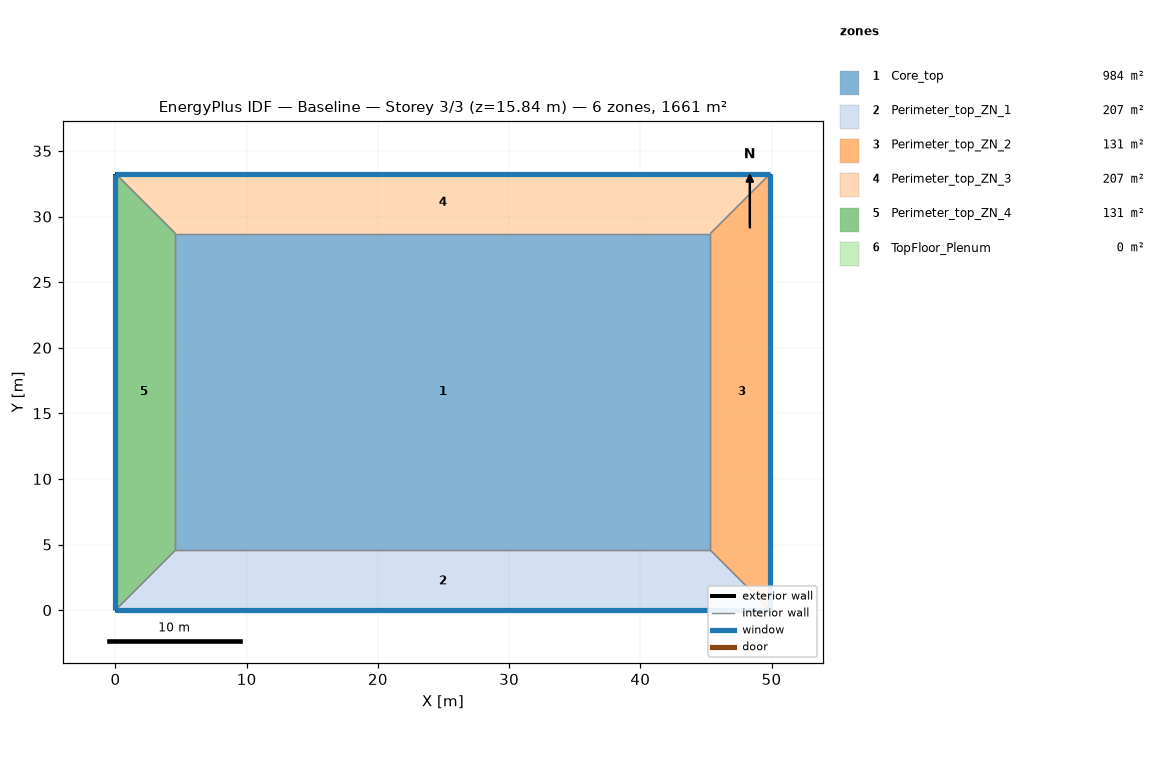
=== STOREY PLAN SPEC (per zone: floor XY polygon, exterior-wall plan segments, windows/doors) ===
zone 1: Core_top  (983.5 m²)
  floor: (45.34, 28.70) (45.34, 4.57) (4.57, 4.57) (4.57, 28.70)
  interior walls: 4
zone 2: Perimeter_top_ZN_1  (207.3 m²)
  floor: (49.91, 0.00) (0.00, 0.00) (4.57, 4.57) (45.34, 4.57)
  exterior wall: (0.00, 0.00) – (49.91, 0.00)  [49.9 m]
    window: (0.00, 0.00) – (49.91, 0.00)  [65.3 m²]
  interior walls: 3
zone 3: Perimeter_top_ZN_2  (131.3 m²)
  floor: (49.91, 33.27) (49.91, 0.00) (45.34, 4.57) (45.34, 28.70)
  exterior wall: (49.91, 0.00) – (49.91, 33.27)  [33.3 m]
    window: (49.91, 0.00) – (49.91, 33.27)  [43.5 m²]
  interior walls: 3
zone 4: Perimeter_top_ZN_3  (207.3 m²)
  floor: (49.91, 33.27) (45.34, 28.70) (4.57, 28.70) (0.00, 33.27)
  exterior wall: (49.91, 33.27) – (0.00, 33.27)  [49.9 m]
    window: (49.91, 33.27) – (0.00, 33.27)  [65.3 m²]
  interior walls: 3
zone 5: Perimeter_top_ZN_4  (131.3 m²)
  floor: (4.57, 28.70) (4.57, 4.57) (0.00, 0.00) (0.00, 33.27)
  exterior wall: (0.00, 33.27) – (0.00, 0.00)  [33.3 m]
    window: (0.00, 33.27) – (0.00, 0.00)  [43.5 m²]
  interior walls: 3
zone 6: TopFloor_Plenum  (0.0 m²)
  exterior wall: (49.91, 33.27) – (0.00, 33.27)  [49.9 m]
  exterior wall: (49.91, 0.00) – (49.91, 33.27)  [33.3 m]
  exterior wall: (0.00, 0.00) – (49.91, 0.00)  [49.9 m]
  exterior wall: (0.00, 33.27) – (0.00, 0.00)  [33.3 m]

=== DERIVED (storey summary) ===
Building: Baseline
Storey: 3 of 3  (floor level z = 15.84 m)
Storey gross floor area: 1660.7 m²
Zones on this storey: 6
  - Core_top: floor 983.5 m²
  - Perimeter_top_ZN_1: floor 207.3 m²; exterior wall 49.9 m (136.9 m²); 1 window(s) 65.3 m²; WWR 47.7%
  - Perimeter_top_ZN_2: floor 131.3 m²; exterior wall 33.3 m (91.3 m²); 1 window(s) 43.5 m²; WWR 47.7%
  - Perimeter_top_ZN_3: floor 207.3 m²; exterior wall 49.9 m (136.9 m²); 1 window(s) 65.3 m²; WWR 47.7%
  - Perimeter_top_ZN_4: floor 131.3 m²; exterior wall 33.3 m (91.3 m²); 1 window(s) 43.5 m²; WWR 47.7%
  - TopFloor_Plenum: floor 0.0 m²; exterior wall 166.4 m (202.8 m²); WWR 0.0%
Zone adjacency (shared interzone walls):
  - Core_top ↔ Perimeter_top_ZN_1
  - Core_top ↔ Perimeter_top_ZN_2
  - Core_top ↔ Perimeter_top_ZN_3
  - Core_top ↔ Perimeter_top_ZN_4
  - Perimeter_top_ZN_1 ↔ Perimeter_top_ZN_2
  - Perimeter_top_ZN_1 ↔ Perimeter_top_ZN_4
  - Perimeter_top_ZN_2 ↔ Perimeter_top_ZN_3
  - Perimeter_top_ZN_3 ↔ Perimeter_top_ZN_4